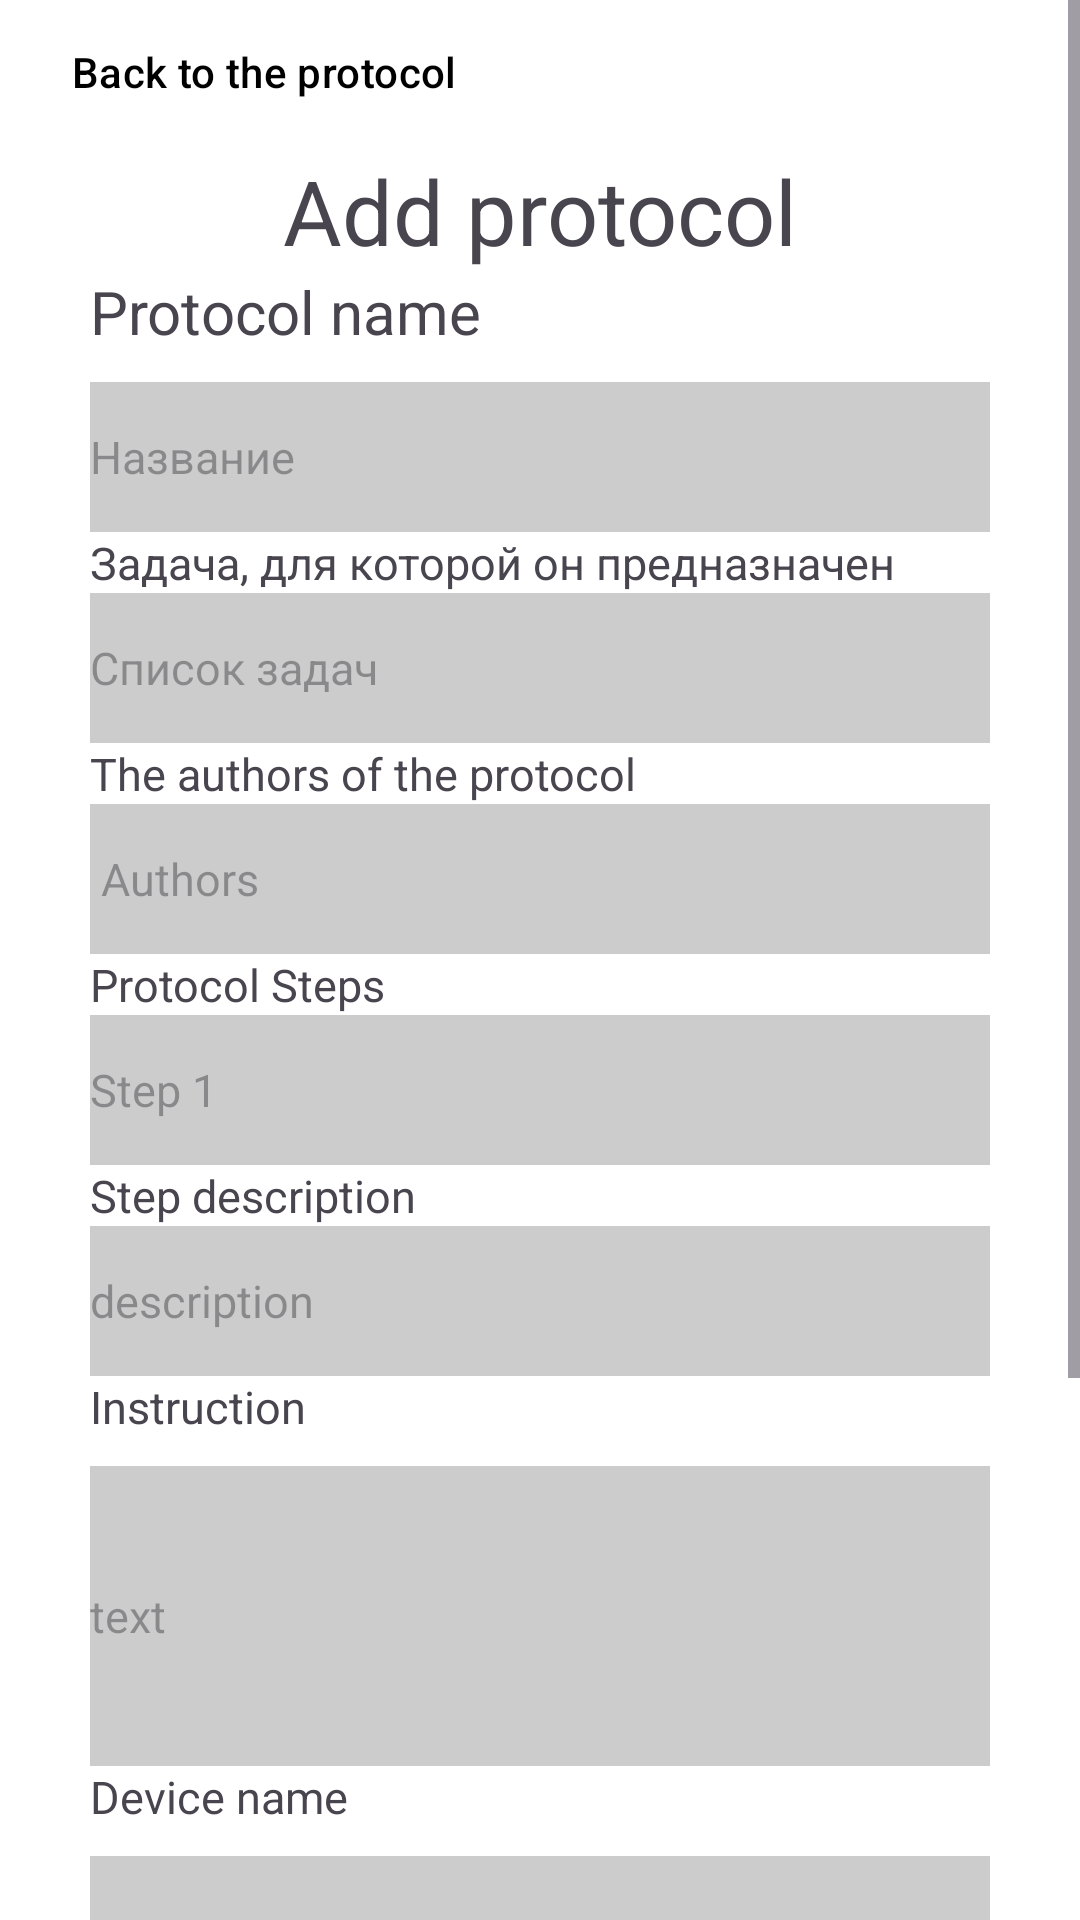

Here is an Android app screen rendered from its layout file. Give the layout XML and the strings, colors and styles it references.
<!-- AndroidManifest.xml: application theme Theme.ProtocolApp -->
<!-- res/layout/activity_add_protocol.xml -->
<ScrollView xmlns:android="http://schemas.android.com/apk/res/android"
    xmlns:app="http://schemas.android.com/apk/res-auto"
    xmlns:tools="http://schemas.android.com/tools"
    android:layout_width="match_parent"
    android:layout_height="match_parent"
    android:background="@color/white"
    tools:context=".activity.AddProtocolActivity">

    <RelativeLayout
        android:id="@+id/rel"
        android:layout_width="match_parent"
        android:layout_height="wrap_content">

        <LinearLayout
            android:id="@+id/main"

            android:layout_width="match_parent"
            android:layout_height="wrap_content"
            android:layout_marginStart="30dp"
            android:layout_marginTop="50dp"
            android:layout_marginEnd="30dp"
            android:gravity="left"

            android:orientation="vertical">

            <TextView
                android:id="@+id/text"
                android:layout_width="match_parent"
                android:layout_height="wrap_content"
                android:gravity="center"
                android:text="Add protocol"
                android:textSize="30sp"
                android:visibility="visible" />


            <TextView
                android:id="@+id/nameProtocol"
                android:layout_width="wrap_content"
                android:layout_height="wrap_content"
                android:gravity="center_horizontal"
                android:text="Protocol name"
                android:textSize="20sp"
                android:visibility="visible" />


            <EditText
                android:id="@+id/nameET"
                android:layout_width="match_parent"
                android:layout_height="50dp"
                android:layout_marginTop="10dp"
                android:background="@color/light_gray"
                android:gravity="center_vertical"
                android:hint="Название"
                android:inputType="textPersonName"
                android:textSize="15dp" />


            <TextView
                android:id="@+id/taskList"
                android:layout_width="wrap_content"
                android:layout_height="wrap_content"
                android:gravity="left"
                android:text="Задача, для которой он предназначен"
                android:textSize="15sp"
                android:visibility="visible" />

            <EditText
                android:id="@+id/taskListET"
                android:layout_width="match_parent"
                android:layout_height="50dp"
                android:background="@color/light_gray"
                android:gravity="center_vertical"

                android:hint="Список задач"
                android:inputType="textPersonName"
                android:textSize="15dp" />


            <TextView
                android:id="@+id/authorProtocol"
                android:layout_width="wrap_content"
                android:layout_height="wrap_content"
                android:gravity="left"
                android:text="The authors of the protocol"
                android:textSize="15sp"
                android:visibility="visible" />

            <EditText
                android:id="@+id/taskListAuthorET"
                android:layout_width="match_parent"
                android:layout_height="50dp"
                android:background="@color/light_gray"
                android:gravity="center_vertical"

                android:hint=" Authors"
                android:inputType="textPersonName"
                android:textSize="15dp" />

            <TextView
                android:id="@+id/stepProtocol"
                android:layout_width="wrap_content"
                android:layout_height="wrap_content"
                android:gravity="left"
                android:text="Protocol Steps"
                android:textSize="15sp"
                android:visibility="visible" />

            <EditText
                android:id="@+id/step1ET"
                android:layout_width="match_parent"
                android:layout_height="50dp"
                android:background="@color/light_gray"
                android:gravity="center_vertical"

                android:hint="Step 1"
                android:inputType="textPersonName"
                android:textSize="15dp" />

            <TextView
                android:id="@+id/description"
                android:layout_width="wrap_content"
                android:layout_height="wrap_content"
                android:gravity="left"
                android:text="Step description"

                android:textSize="15sp"
                android:visibility="visible" />

            <EditText
                android:id="@+id/description1ET"
                android:layout_width="match_parent"
                android:layout_height="50dp"
                android:background="@color/light_gray"
                android:gravity="center_vertical"

                android:hint="description"
                android:inputType="textPersonName"
                android:textSize="15dp" />


            <TextView
                android:id="@+id/newTextView"
                android:layout_width="300dp"
                android:layout_height="30dp"
                android:gravity="left"
                android:text="Instruction"
                android:textSize="15sp"
                android:visibility="visible" />

            <EditText
                android:id="@+id/newEditText"
                android:layout_width="match_parent"
                android:layout_height="100dp"
                android:background="@color/light_gray"
                android:gravity="center_vertical"
                android:hint="text"
                android:inputType="textPersonName"
                android:textSize="15dp" />
            <TextView
                android:id="@+id/spinnerTV"
                android:layout_width="300dp"
                android:layout_height="30dp"
                android:gravity="left"
                android:text="Device name"
                android:textSize="15sp"
                android:visibility="visible" />

            <Spinner
                android:id="@+id/spinner"
                android:layout_width="match_parent"
                android:layout_height="30dp"
                android:background="@color/light_gray"
                android:gravity="center_vertical"
                android:inputType="textPersonName"
                android:textSize="15dp"
                android:text="device Name" />


            <TextView
                android:id="@+id/imageTextView"
                android:layout_width="wrap_content"
                android:layout_height="wrap_content"
                android:text="Upload photos, videos and files"
                android:textSize="15sp" />

            <com.google.android.material.button.MaterialButton
                android:id="@+id/uploadImageButton"
                android:layout_width="wrap_content"
                android:layout_height="wrap_content"
                app:backgroundTint="@color/light_gray"
                app:icon="@drawable/baseline_attach_file_24"
                app:iconSize="18dp"
                app:iconTint="@color/black" />

            <LinearLayout
                android:id="@+id/upload"
                android:layout_width="match_parent"
                android:layout_height="wrap_content"
                android:orientation="vertical"
                app:backgroundTint="@color/light_gray"></LinearLayout>


        </LinearLayout>
        <LinearLayout
            android:id="@+id/editTextContainer"
            android:layout_width="match_parent"
            android:layout_height="wrap_content"
            android:orientation="vertical"

            app:backgroundTint="@color/light_gray">

        </LinearLayout>
        <LinearLayout
            android:id="@+id/second"
            android:layout_width="match_parent"
            android:layout_height="wrap_content"
            android:orientation="vertical"
            android:layout_marginTop="50dp"
            android:layout_below="@id/main"
            android:layout_alignParentBottom="true"
            android:gravity="center"
            app:backgroundTint="@color/light_gray">


            <com.google.android.material.button.MaterialButton
                android:id="@+id/addStep"
                android:layout_width="53dp"
                android:layout_height="50dp"
                android:layout_marginStart="120dp"

                android:background="@drawable/baseline_add_circle_24"
                app:backgroundTint="@color/light_gray" />

            <com.google.android.material.button.MaterialButton
                android:id="@+id/save"
                style="@style/Widget.AppCompat.Button"
                android:layout_width="300dp"
                android:layout_height="65dp"
                android:layout_margin="5dp"
                android:text="Save"
                android:textColor="@color/black"
                app:backgroundTint="@color/light_gray" />

        </LinearLayout>
        <com.google.android.material.button.MaterialButton
            android:id="@+id/back"
            android:layout_width="wrap_content"
            android:layout_height="wrap_content"
            android:text="Back to the protocol"
            android:textColor="@color/black"
            app:backgroundTint="@color/white"
            app:iconSize="50dp"
            app:iconTint="@color/black" />
    </RelativeLayout>


</ScrollView>
<!-- resources referenced by this layout -->
<resources>
  <color name="black">#FF000000</color>
  <color name="light_gray">#CCCCCC</color>
  <color name="white">#FFFFFFFF</color>
  <style name="Theme.ProtocolApp" parent="Base.Theme.ProtocolApp" />
  <style name="Base.Theme.ProtocolApp" parent="Theme.Material3.DayNight.NoActionBar">
          
          
      </style>
</resources>
